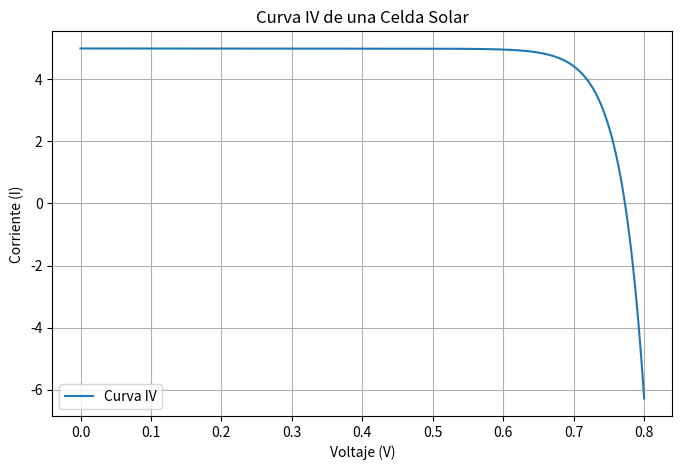

The script that saved this image:
import numpy as np
import matplotlib.pyplot as plt

# Parámetros de la celda solar
Iph = 5.0  # Corriente fotogenerada (A)
I0 = 1e-10  # Corriente de saturación inversa (A)
n = 1.3  # Factor de idealidad del diodo
Rs = 0.01  # Resistencia serie (ohmios)
Rp = 100.0  # Resistencia paralela (ohmios)
T = 298.15  # Temperatura (K)
k = 1.380649e-23  # Constante de Boltzmann (J/K)
q = 1.60217663e-19  # Carga del electrón (C)
Vt = n * (k * T / q)  # Voltaje térmico (V)

# Rango de voltajes
V = np.linspace(0, 0.8, 1000)

# Ecuación de corriente
def calculate_current(V):
    return Iph - I0 * (np.exp((V + Rs * Iph) / Vt) - 1) - (V + Rs * Iph) / Rp

I = calculate_current(V)

# Gráfica de la curva IV
plt.figure(figsize=(8, 5))
plt.plot(V, I, label="Curva IV")
plt.xlabel("Voltaje (V)")
plt.ylabel("Corriente (I)")
plt.title("Curva IV de una Celda Solar")
plt.grid(True)
plt.legend()
plt.show()